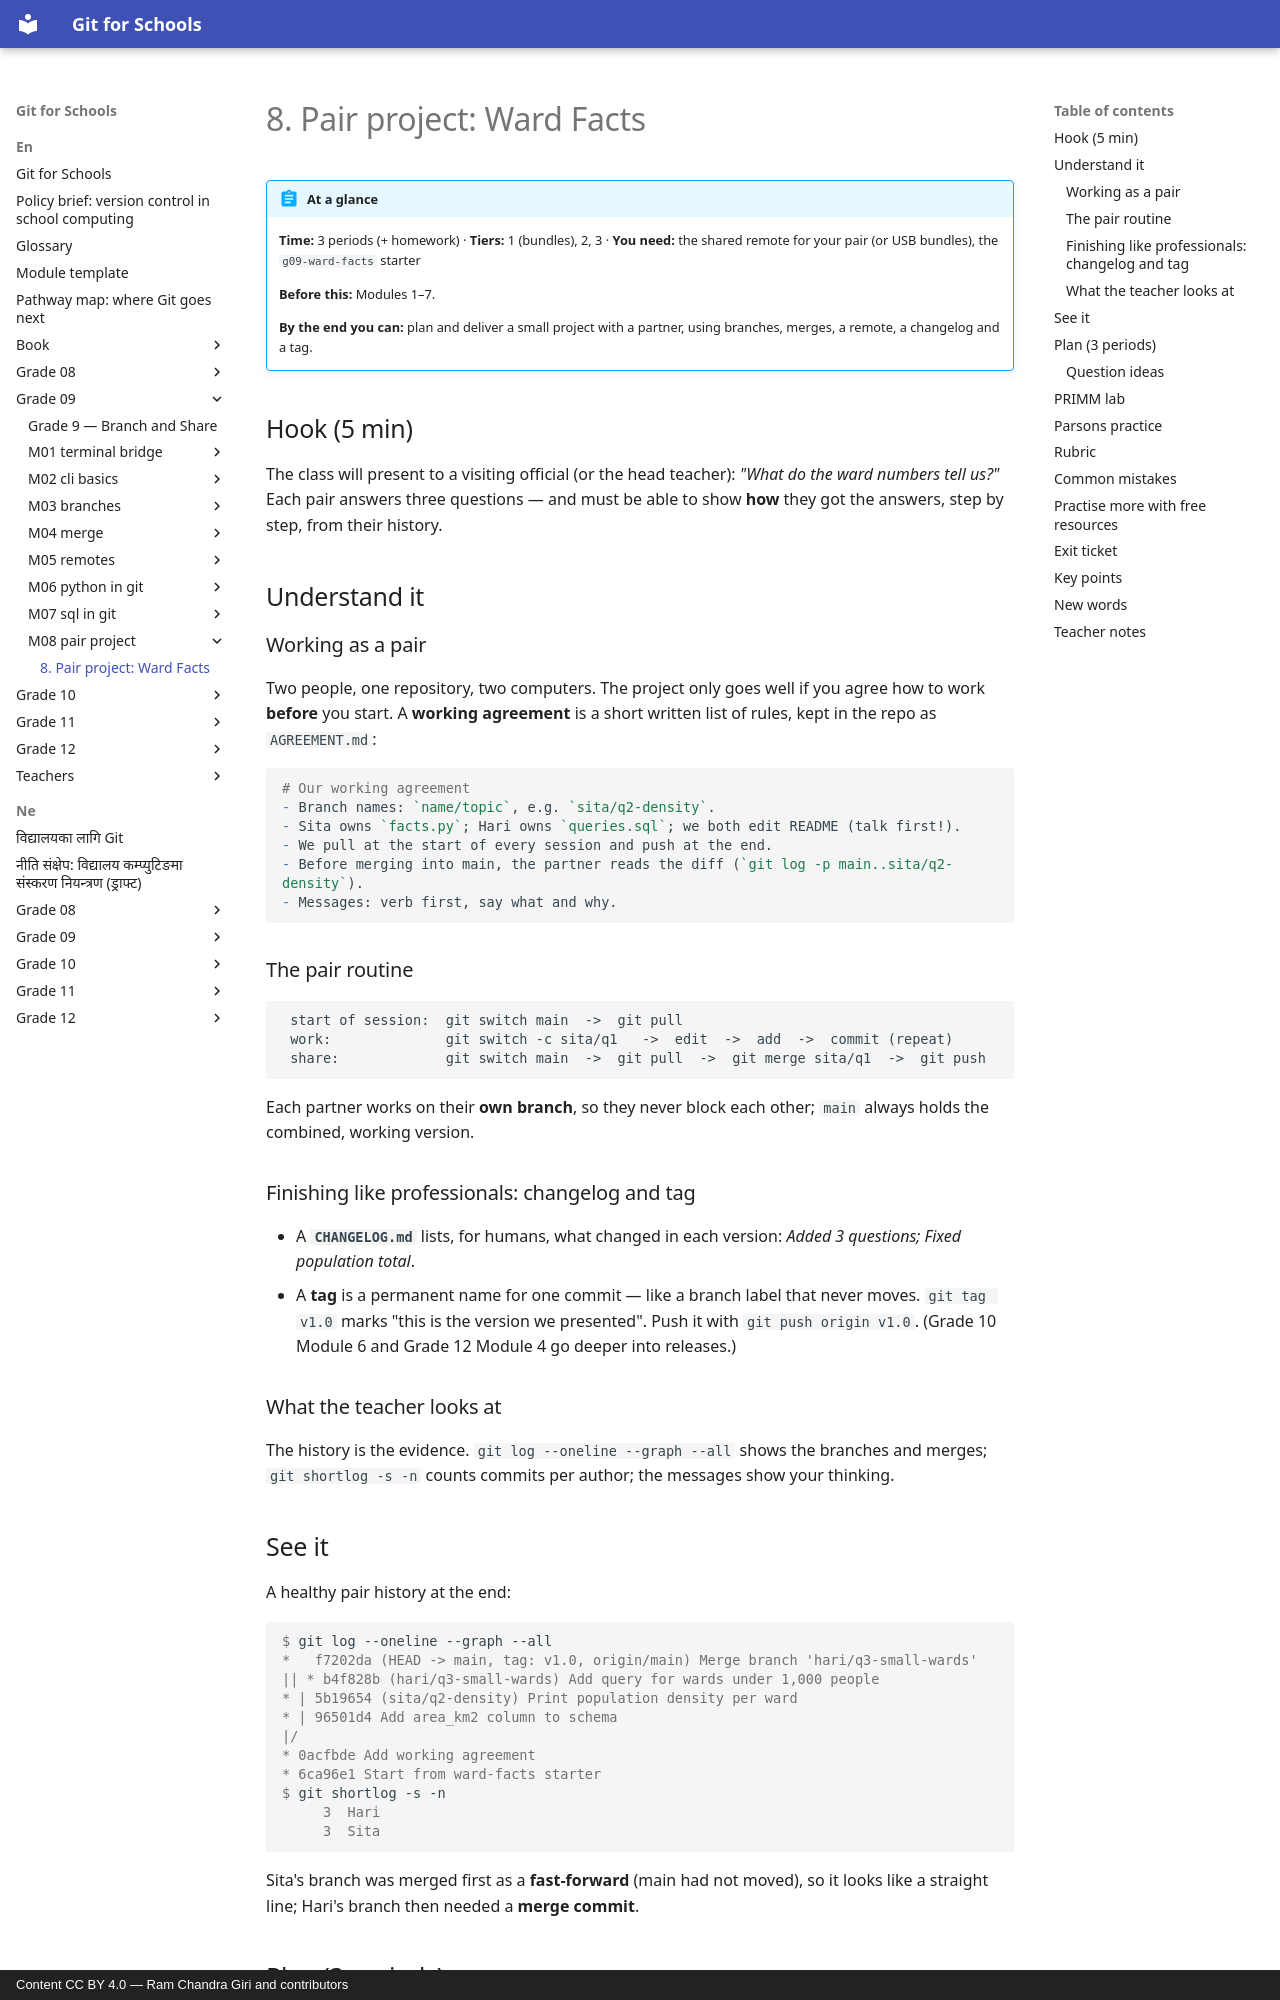

repository: rcgiri-physics/git-for-nepal · page: en/grade-09/m08-pair-project/lesson/index.html · generator: mkdocs · copyright: Content CC BY 4.0 — Ram Chandra Giri and contributors

---
id: g9-m08-pair-project
grade: 9
hours: 3
prerequisites: [g9-m07-sql-in-git]
outcomes:
  - "Work in a pair using branches and a remote"
  - "Deliver a repo with a script, SQL and README that answer 3 questions"
tier_support: [1, 2, 3]
license: CC-BY-4.0
---

# 8. Pair project: Ward Facts

!!! abstract "At a glance"
    **Time:** 3 periods (+ homework) · **Tiers:** 1 (bundles), 2, 3 · **You need:** the shared remote for your pair (or USB bundles), the `g09-ward-facts` starter

    **Before this:** Modules 1–7.

    **By the end you can:** plan and deliver a small project with a partner, using branches, merges, a remote, a changelog and a tag.

## Hook (5 min)
The class will present to a visiting official (or the head teacher): *"What do the ward numbers tell us?"* Each pair answers three questions — and must be able to show **how** they got the answers, step by step, from their history.

## Understand it

### Working as a pair
Two people, one repository, two computers. The project only goes well if you agree how to work **before** you start. A **working agreement** is a short written list of rules, kept in the repo as `AGREEMENT.md`:

```markdown
# Our working agreement
- Branch names: `name/topic`, e.g. `sita/q2-density`.
- Sita owns `facts.py`; Hari owns `queries.sql`; we both edit README (talk first!).
- We pull at the start of every session and push at the end.
- Before merging into main, the partner reads the diff (`git log -p main..sita/q2-density`).
- Messages: verb first, say what and why.
```

### The pair routine
```
 start of session:  git switch main  ->  git pull
 work:              git switch -c sita/q1   ->  edit  ->  add  ->  commit (repeat)
 share:             git switch main  ->  git pull  ->  git merge sita/q1  ->  git push
```

Each partner works on their **own branch**, so they never block each other; `main` always holds the combined, working version.

### Finishing like professionals: changelog and tag
- A **`CHANGELOG.md`** lists, for humans, what changed in each version: *Added 3 questions; Fixed population total*.
- A **tag** is a permanent name for one commit — like a branch label that never moves. `git tag v1.0` marks "this is the version we presented". Push it with `git push origin v1.0`. (Grade 10 Module 6 and Grade 12 Module 4 go deeper into releases.)

### What the teacher looks at
The history is the evidence. `git log --oneline --graph --all` shows the branches and merges; `git shortlog -s -n` counts commits per author; the messages show your thinking.
